Labelled photos from "dataset", an image-classification folder in atlan-antillia/sol4py. The possible labels are: 3x3 basketball, archery, artistic gymnastics, artistic swimming, athletics, badminton, baseball, basketball, beach volleyball, boxing, canoe slalom, canoe sprint, cycling BMX freestyle, cycling BMX racing, cycling mountain bike, cycling road, cycling track, diving, equestrian dressage, equestrian eventing, equestrian jumping, fencing, football, golf, handball, hockey, judo, karate kata, karate kumite, marathon swimming, modern pentathlon, rhythmic gymnastics, rowing, rugby, sailing, shooting, skateboarding, softball, sport climbing, surfing, swimming, table tennis, taekwondo, tennis, trampoline gymnastics, triathlon, volleyball, water polo, weightlifting, wrestling.

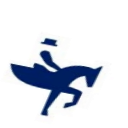
Label: equestrian dressage

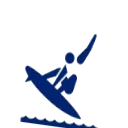
Label: surfing

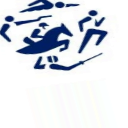
Label: modern pentathlon

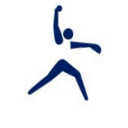
Label: softball

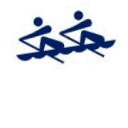
Label: rowing

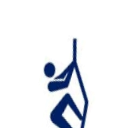
Label: sport climbing
